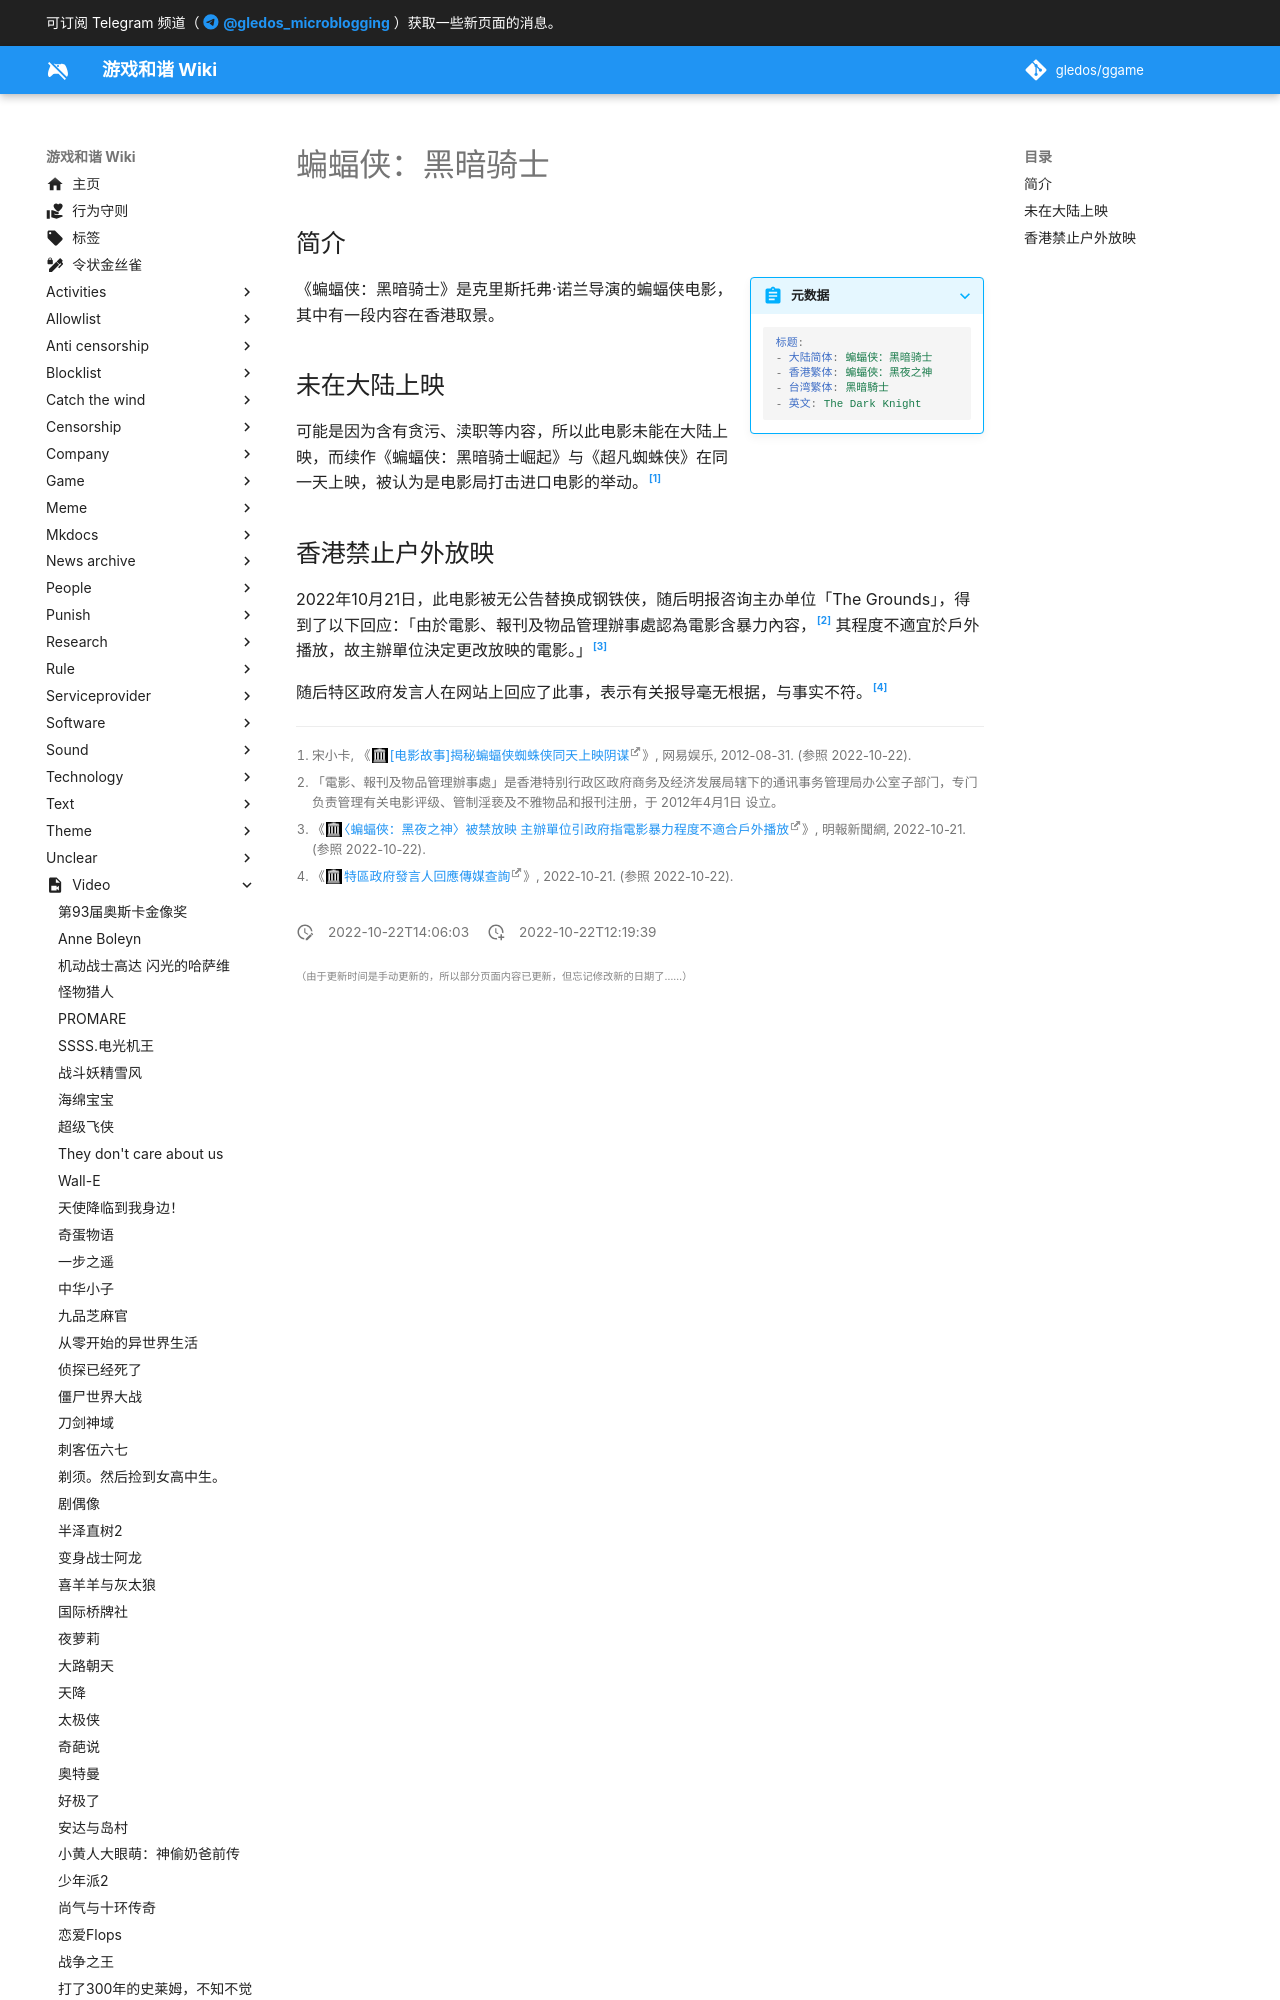

repository: gledos/ggame · page: video/蝙蝠侠_黑暗骑士.html · generator: mkdocs

---
title: 蝙蝠侠：黑暗骑士
description:
published: true
date: "2022-10-22T14:06:03"
特殊标签标记: #无标签
editor: markdown
dateCreated: "2022-10-22T12:19:39"
---

## 简介

> [!summary inline end]+ 元数据
>
> ```yaml
> 标题:
> - 大陆简体: 蝙蝠侠：黑暗骑士
> - 香港繁体: 蝙蝠俠：黑夜之神
> - 台湾繁体: 黑暗騎士
> - 英文: The Dark Knight
> ```

《蝙蝠侠：黑暗骑士》是克里斯托弗·诺兰导演的蝙蝠侠电影，其中有一段内容在香港取景。

## 未在大陆上映

可能是因为含有贪污、渎职等内容，所以此电影未能在大陆上映，而续作《蝙蝠侠：黑暗骑士崛起》与《超凡蜘蛛侠》在同一天上映，被认为是电影局打击进口电影的举动。[^34Q4T]

[^34Q4T]: 宋小卡, 《[[电影故事]揭秘蝙蝠侠蜘蛛侠同天上映阴谋](https://web.archive.org/web/20180316023159/http://ent.163.com/12/0831/11/8A812GGF00034Q4T.html)》, 网易娱乐, 2012-08-31. (参照 2022-10-22).
